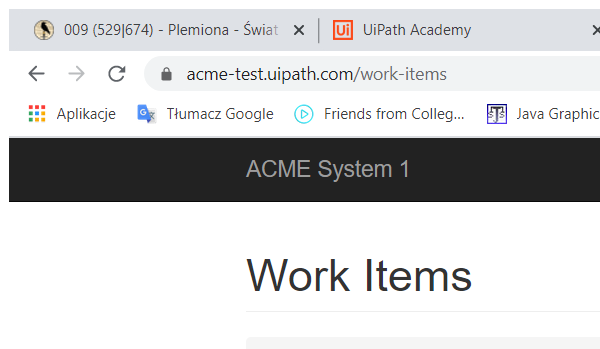
Workflow: Download all work items

Step 1: Attach Browser 'ACMESyste Page' in window 'ACME System 1 - Work Items' (chrome.exe)

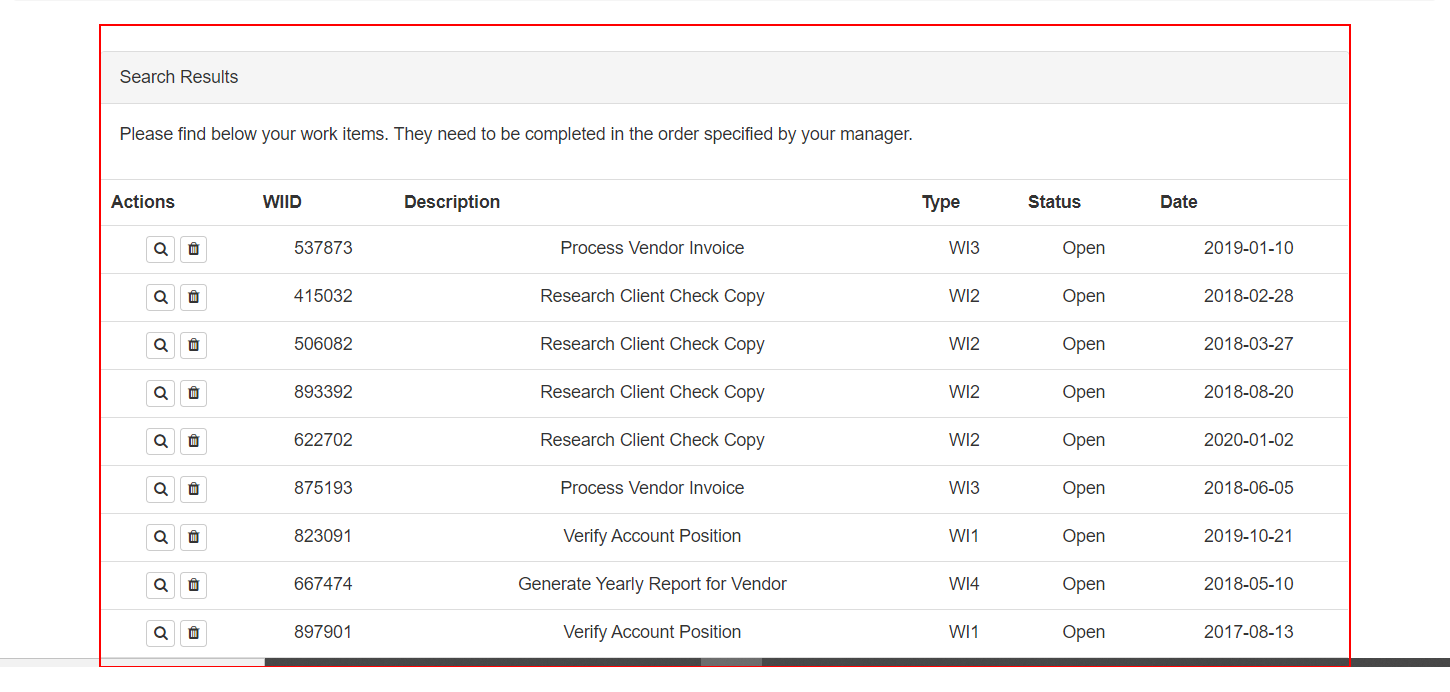
Step 2: get-text from the element